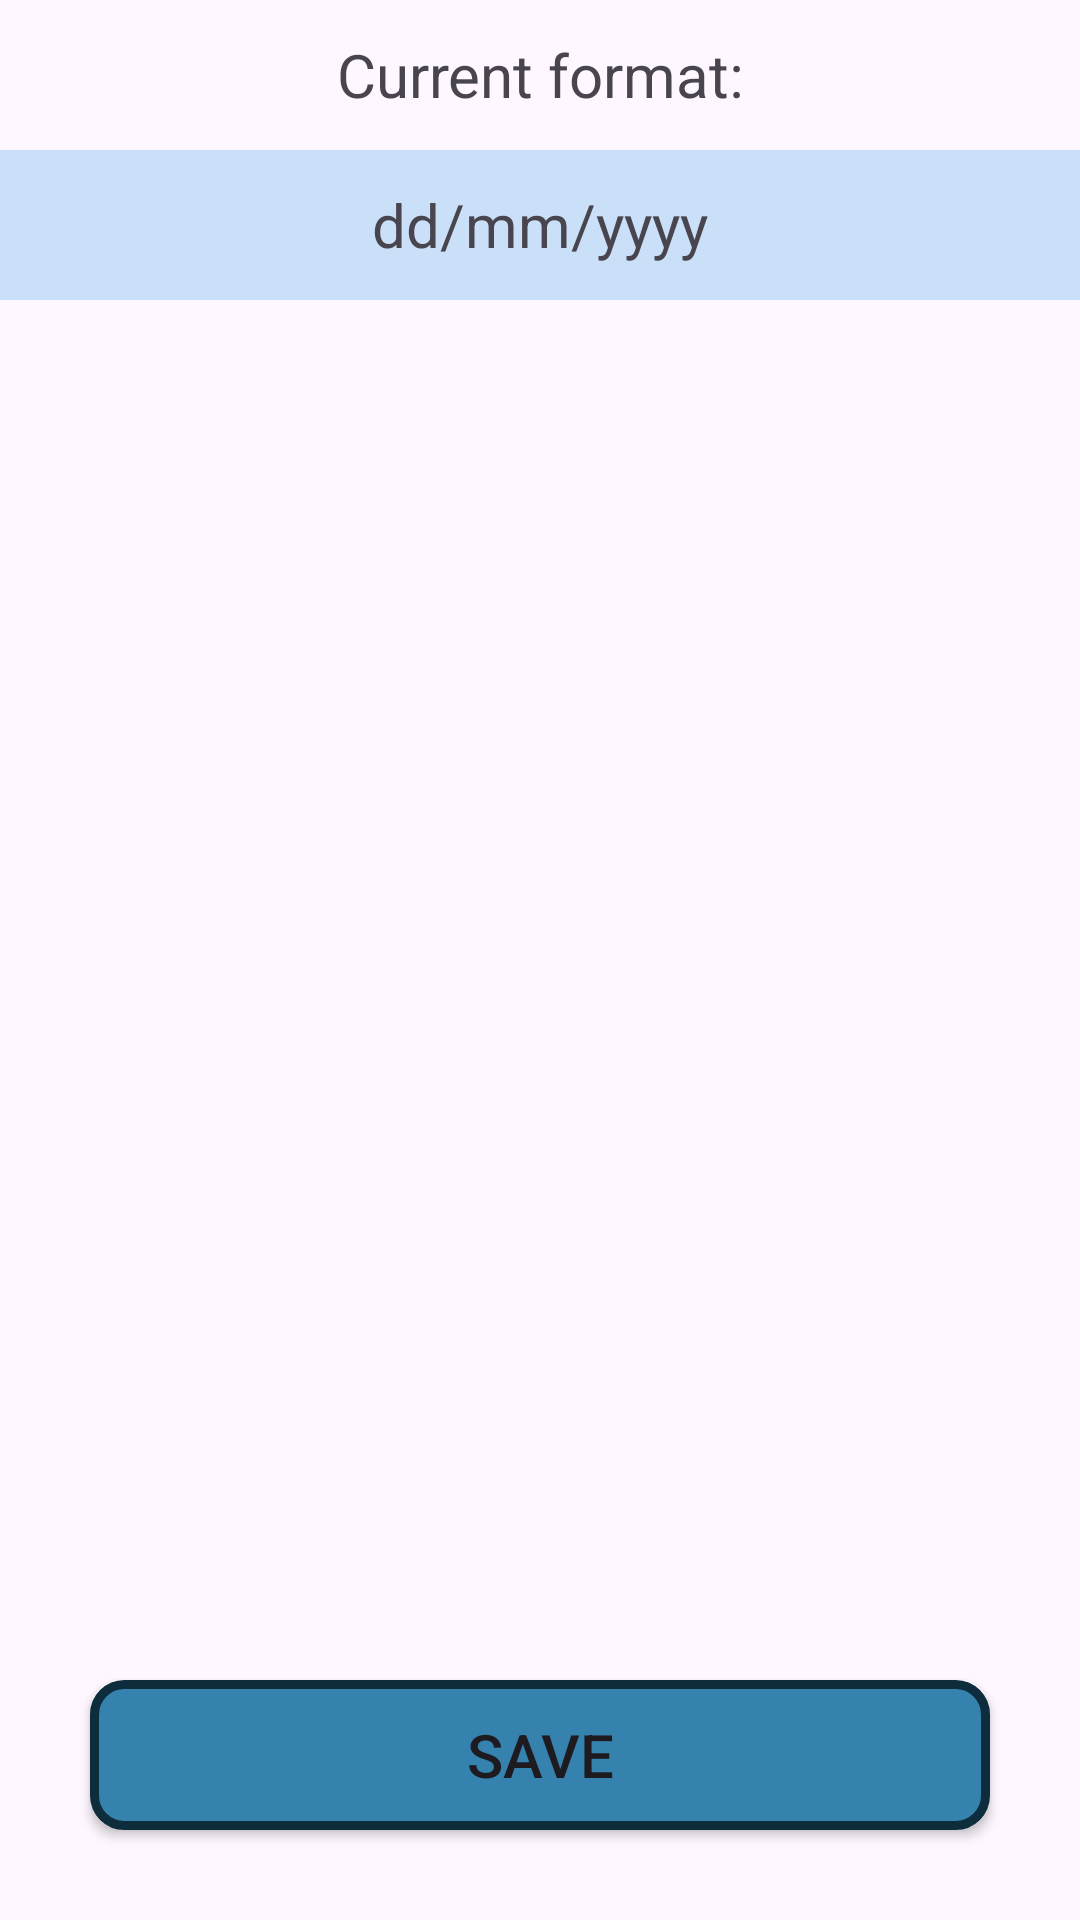

Layout XML and referenced resources for this Android screen:
<!-- AndroidManifest.xml: application theme Theme.QuanLyTaiChinh -->
<!-- res/layout/time_setting_layout.xml -->
<LinearLayout xmlns:android="http://schemas.android.com/apk/res/android"
    android:layout_width="match_parent"
    android:layout_height="match_parent"
    android:orientation="vertical">

    <TextView
        android:id="@+id/tv_time_format"
        android:layout_width="match_parent"
        android:layout_height="50dp"
        android:text="Current format:"
        android:textSize="20sp"
        android:gravity="center">

    </TextView>
    <TextView
        android:id="@+id/tv_selected_time_format"
        android:layout_width="match_parent"
        android:layout_height="50dp"
        android:text="dd/mm/yyyy"
        android:textSize="20sp"
        android:gravity="center"
        android:background="@color/color11">
    </TextView>

    <ListView
        android:id="@+id/lv_time_format"
        android:layout_width="match_parent"
        android:layout_height="400dp"
        android:layout_marginTop="40dp"
        android:textColor="#0C2A2929">

    </ListView>
    <Button
        android:id="@+id/btn_save"
        android:layout_width="300dp"
        android:layout_height="50dp"
        android:text="Save"
        android:gravity="center"
        android:layout_marginTop="20dp"
        android:layout_gravity="center_horizontal"
        android:textSize="20sp"
        android:textAllCaps="true"
        android:background="@drawable/button_style">

    </Button>

</LinearLayout>
<!-- resources referenced by this layout -->
<resources>
  <color name="color11">#C9E0F8</color>
  <!-- drawable button_style (drawable) -->
  <?xml version="1.0" encoding="utf-8"?>
  <shape
      android:shape="rectangle"
      xmlns:android="http://schemas.android.com/apk/res/android">
      <corners android:radius="10dp" />
      <solid android:color="@color/my_light_primary"/>
      <stroke android:width="3dp" android:color="#0D2D3C" />
      <size android:width="400dp"
            android:height="50dp" />
  
  </shape>
  <style name="Theme.QuanLyTaiChinh" parent="Base.Theme.QuanLyTaiChinh" />
  <color name="my_light_primary">#3682AE</color>
  <style name="Base.Theme.QuanLyTaiChinh" parent="Theme.Material3.DayNight.NoActionBar">
          
          <item name="colorPrimary">@color/my_light_primary</item>
      </style>
</resources>
